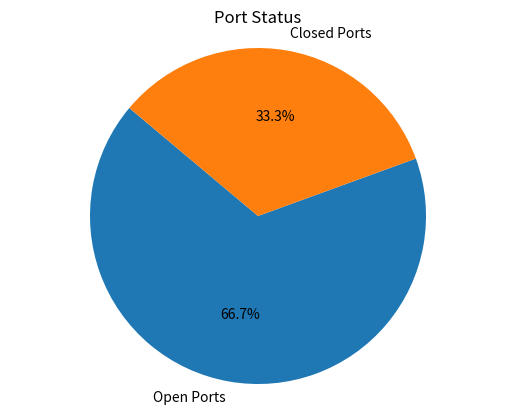

Source code (Python):
import matplotlib.pyplot as plt

def generate_security_report(ip_stats, port_stats):
    print("Generating security report...")
    print("IP Analysis:")
    for ip, status in ip_stats.items():
        print(f"IP {ip}: {status}")

    print("\nPort Analysis:")
    for port, status in port_stats.items():
        print(f"Port {port}: {status}")

    #sample visualization using pie chart to showcase open vs closed ports
    labels = 'Open Ports', 'Closed Ports'
    sizes = [len([p for p in port_stats if port_stats[p] == 'open']),
             len([p for p in port_stats if port_stats[p] == 'closed'])]
    plt.pie(sizes, labels=labels, autopct='%1.1f%%', startangle=140)
    plt.axis('equal')
    plt.title('Port Status')
    plt.show() #display 

if __name__ == "__main__":
    example_ip_stats = {'192.168.1.1': 'active', '8.8.8.8': 'suspicious'}
    example_port_stats = {80: 'open', 443: 'open', 22: 'closed'}
    generate_security_report(example_ip_stats, example_port_stats)
